Image classification data set "cropped_belgiumts" (Yimeng000/ITCS352_DL_Project on GitHub). Class labels (10): blue circles, diamonds, forbidden, rectangles down, rectangles up, red blue circles, red circles, reversed triangle, squares, triangles.

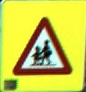
Label: triangles

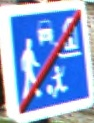
Label: rectangles down

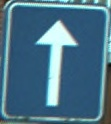
Label: squares

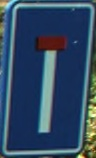
Label: rectangles up

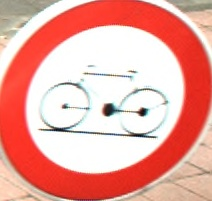
Label: red circles

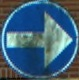
Label: blue circles
